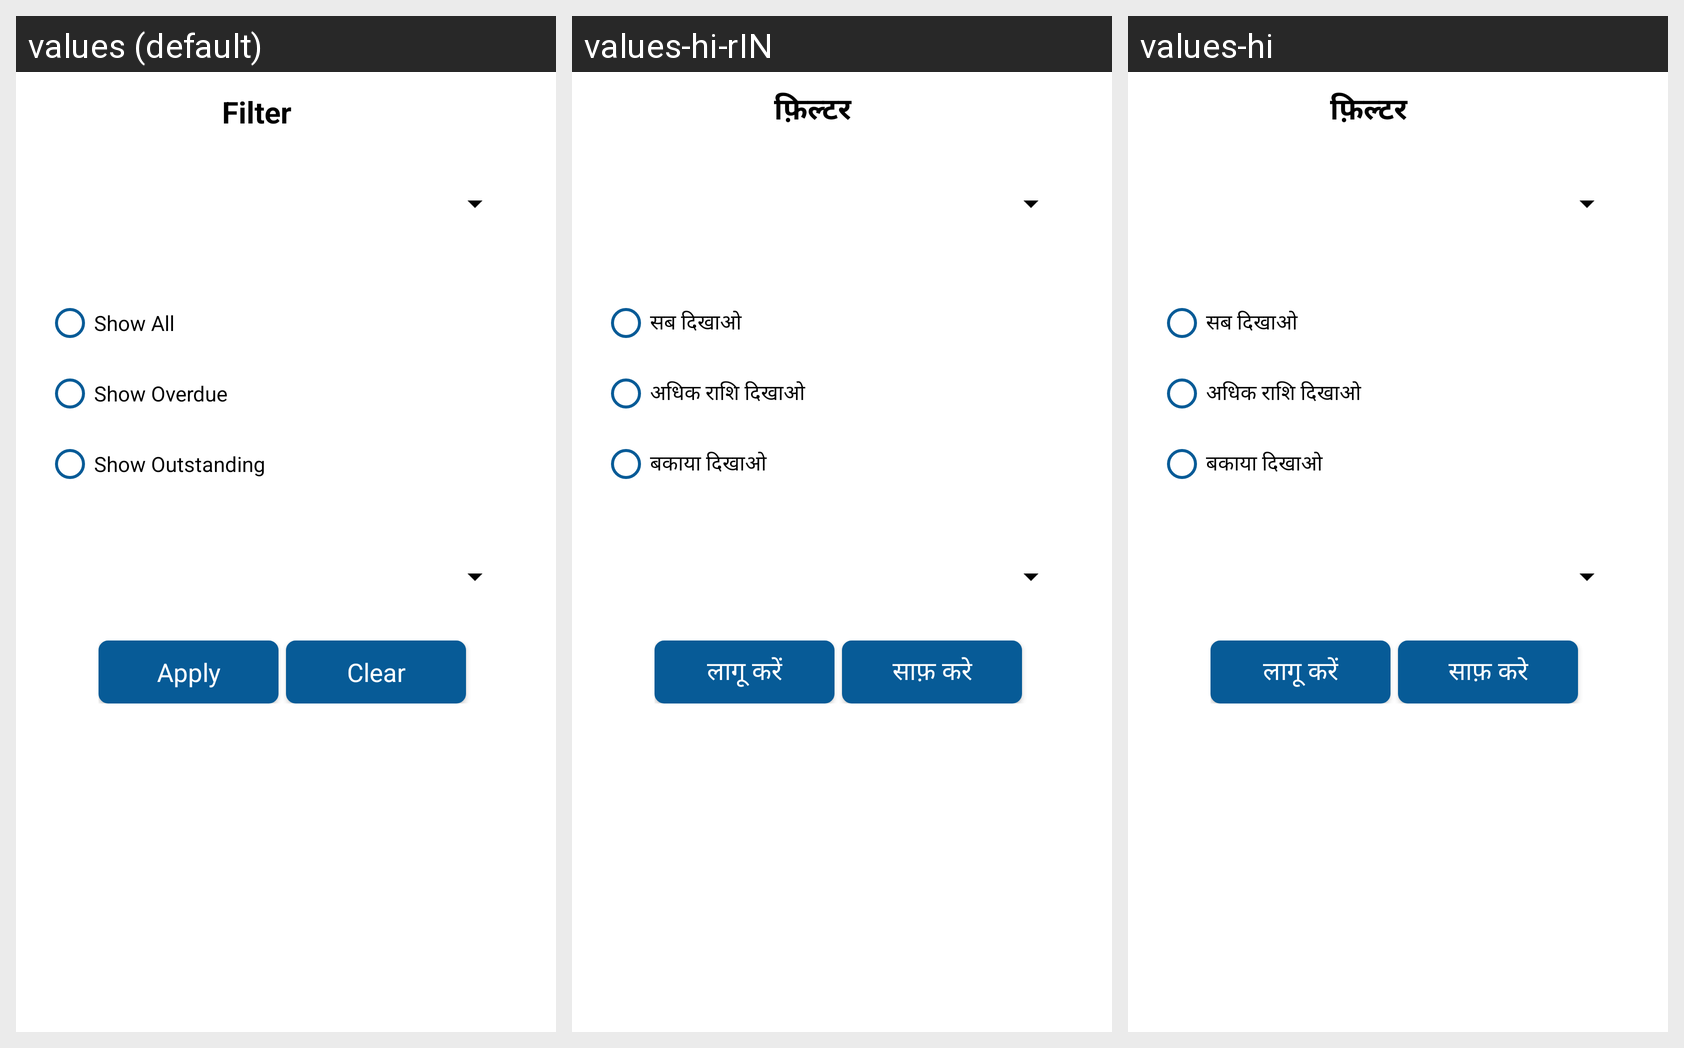

Locale-by-locale string values for the Android screen shown in this grid:
Android screen res/layout/customer_filter.xml rendered under 3 locales, left to right: values (default), values-hi-rIN, values-hi. Device: Nexus 5 (rendered at 1080×1920; each locale shown at half size, 540×960, under a caption strip naming it); theme AppTheme.
Strings drawn on this screen, with the default value and each locale's value (text and hints the layout hard-codes, and strings that could not be matched under every locale, appear in the picture but are not listed):

Filter
  values: Filter
  values-hi-rIN: फ़िल्टर
  values-hi: फ़िल्टर

Show_All
  values: Show All
  values-hi-rIN: सब दिखाओ
  values-hi: सब दिखाओ

Show_Overdue
  values: Show Overdue
  values-hi-rIN: अधिक राशि दिखाओ
  values-hi: अधिक राशि दिखाओ

Show_Outstanding
  values: Show Outstanding
  values-hi-rIN: बकाया दिखाओ
  values-hi: बकाया दिखाओ

Apply
  values: Apply
  values-hi-rIN: लागू करें
  values-hi: लागू करें

Clear
  values: Clear
  values-hi-rIN: साफ़ करे
  values-hi: साफ़ करे
